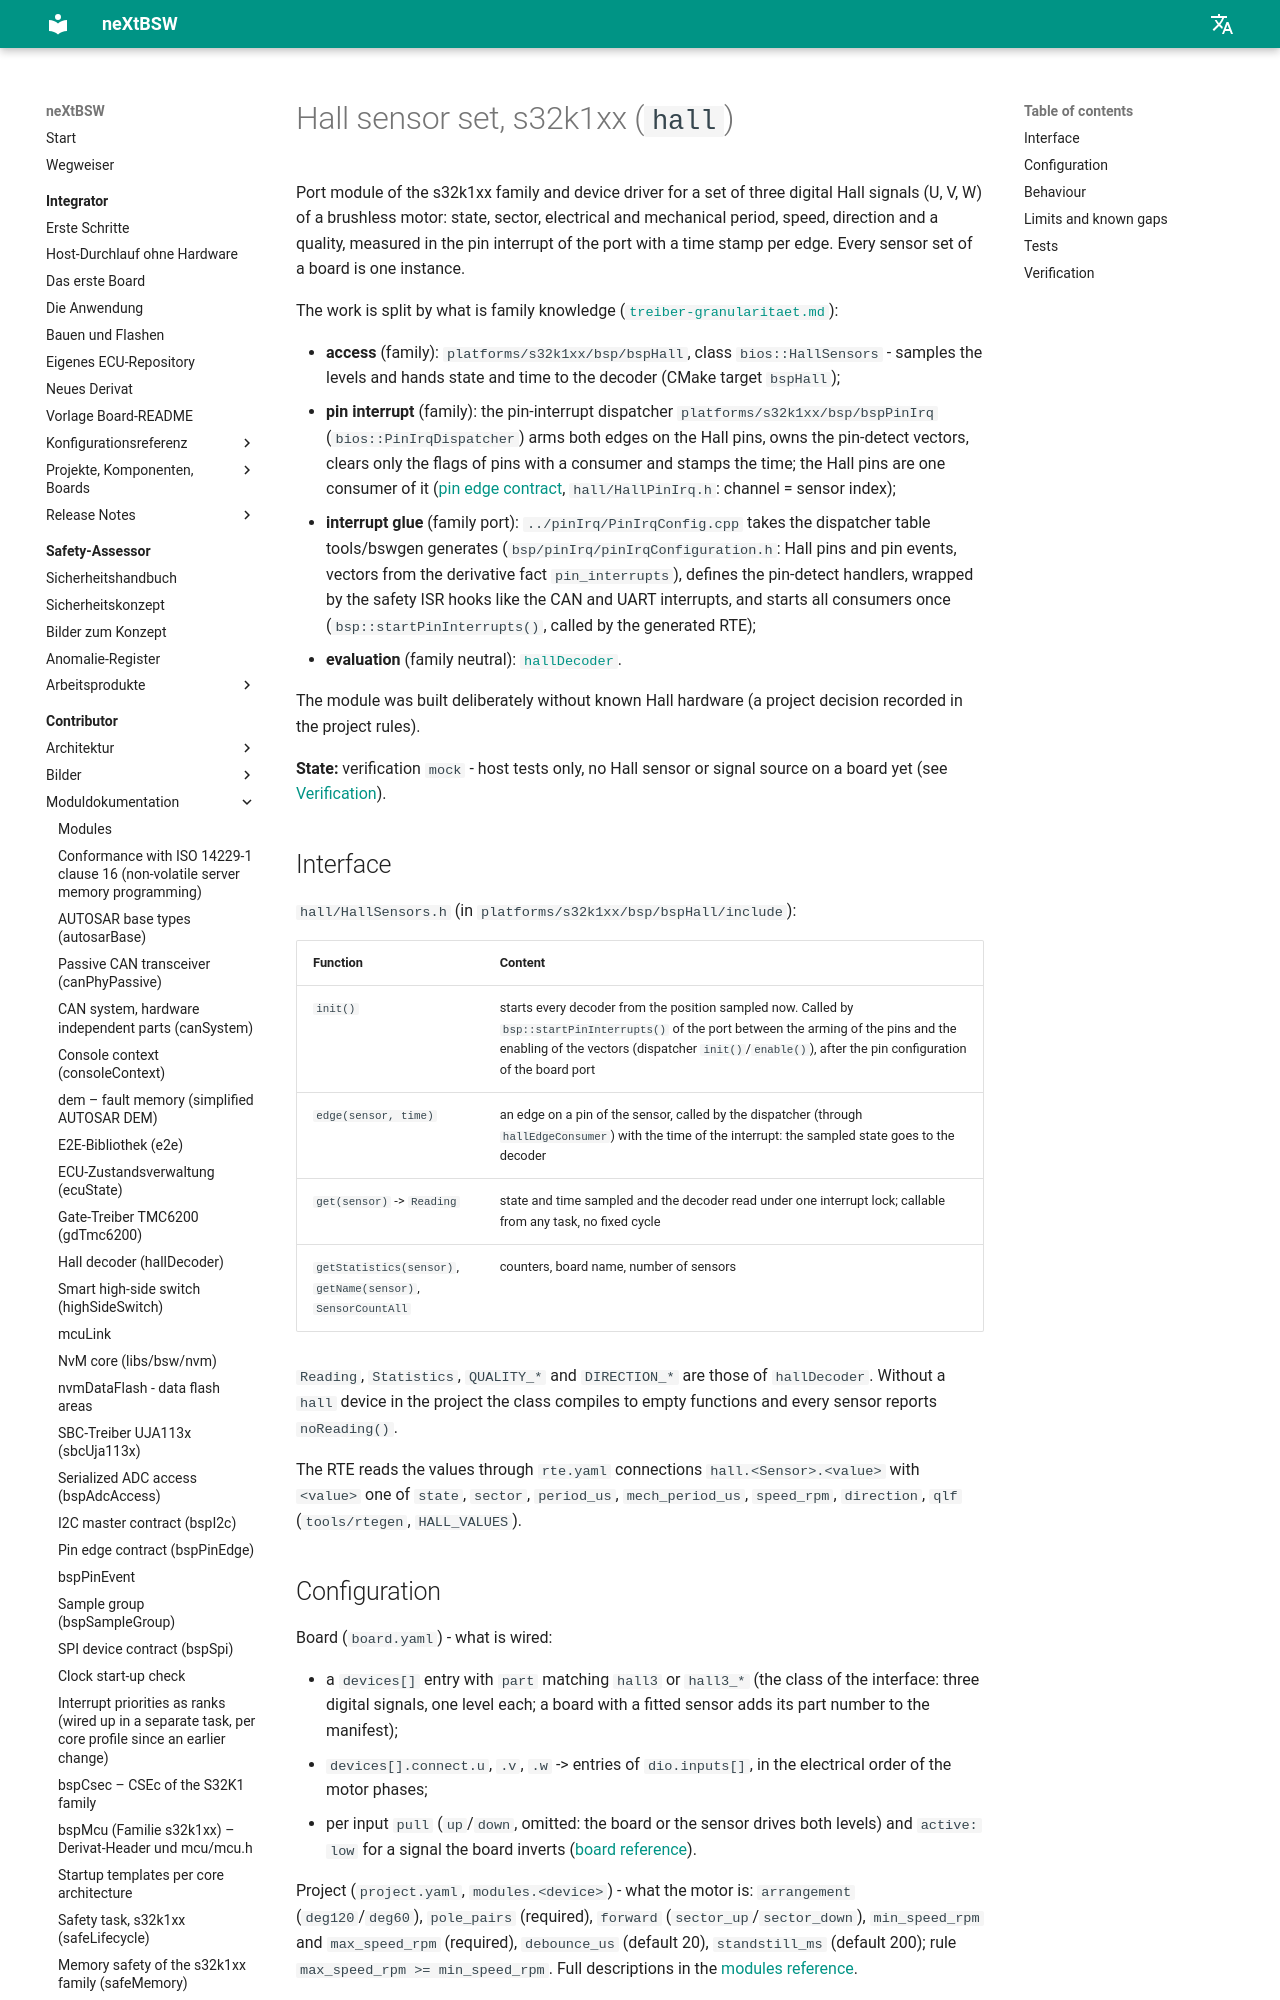

repository: danielsimonreinhardt/neXtBSW · page: 1.0.0/en/platforms/s32k1xx/port/bspConfiguration/src/bsp/hall/doc/hall/index.html · generator: mkdocs

# Hall sensor set, s32k1xx (`hall`)

Port module of the s32k1xx family and device driver for a set of three digital Hall signals (U, V, W) of a
brushless motor (IO-07): state, sector, electrical and mechanical period, speed, direction and a quality,
measured in the pin interrupt of the port with a time stamp per edge. Every sensor set of a board is one instance.

The work is split by what is family knowledge ([`treiber-granularitaet.md`](../../../../../../../../doc/architecture/treiber-granularitaet.md)):

- **access** (family): `platforms/s32k1xx/bsp/bspHall`, class `bios::HallSensors` - samples the levels and
  hands state and time to the decoder (CMake target `bspHall`);
- **pin interrupt** (family, since IO-52): the pin-interrupt dispatcher `platforms/s32k1xx/bsp/bspPinIrq`
  (`bios::PinIrqDispatcher`) arms both edges on the Hall pins, owns the pin-detect vectors, clears only the flags
  of pins with a consumer and stamps the time; the Hall pins are one consumer of it
  ([pin edge contract](../../../../../../../../libs/bsp/bspPinEdge/doc/bspPinEdge.md), `hall/HallPinIrq.h`:
  channel = sensor index);
- **interrupt glue** (family port): `../pinIrq/PinIrqConfig.cpp` takes the dispatcher table tools/bswgen
  generates (`bsp/pinIrq/pinIrqConfiguration.h`: Hall pins and pin events, vectors from the derivative fact
  `pin_interrupts`, IO-54), defines the pin-detect handlers, wrapped by the safety ISR hooks like the CAN and UART
  interrupts, and starts all consumers once (`bsp::startPinInterrupts()`, called by the generated RTE);
- **evaluation** (family neutral): [`hallDecoder`](../../../../../../../../libs/bsw/hallDecoder/doc/hallDecoder.md).

The module was built deliberately without known Hall hardware (user decision recorded in `CLAUDE.md`).

**State:** verification `mock` - host tests only, no Hall sensor or signal source on a board yet (see
[Verification](#verification)).

## Interface

`hall/HallSensors.h` (in `platforms/s32k1xx/bsp/bspHall/include`):

| Function | Content |
|---|---|
| `init()` | starts every decoder from the position sampled now. Called by `bsp::startPinInterrupts()` of the port between the arming of the pins and the enabling of the vectors (dispatcher `init()`/`enable()`), after the pin configuration of the board port |
| `edge(sensor, time)` | an edge on a pin of the sensor, called by the dispatcher (through `hallEdgeConsumer`) with the time of the interrupt: the sampled state goes to the decoder |
| `get(sensor)` -> `Reading` | state and time sampled and the decoder read under one interrupt lock; callable from any task, no fixed cycle |
| `getStatistics(sensor)`, `getName(sensor)`, `SensorCountAll` | counters, board name, number of sensors |

`Reading`, `Statistics`, `QUALITY_*` and `DIRECTION_*` are those of `hallDecoder`. Without a `hall` device in the
project the class compiles to empty functions and every sensor reports `noReading()`.

The RTE reads the values through `rte.yaml` connections `hall.<Sensor>.<value>` with `<value>` one of `state`,
`sector`, `period_us`, `mech_period_us`, `speed_rpm`, `direction`, `qlf` (`tools/rtegen`, `HALL_VALUES`).
